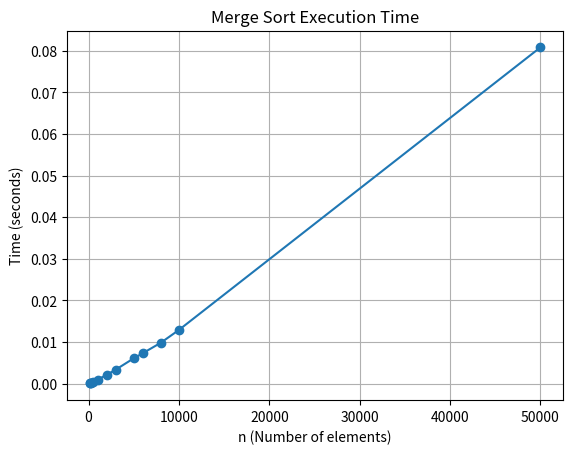

The matplotlib source for this figure:
import random
import time
import matplotlib.pyplot as plt


def merge_sort(arr):
    if len(arr) > 1:
        mid = len(arr) // 2
        left_half = arr[:mid]
        right_half = arr[mid:]

        merge_sort(left_half)
        merge_sort(right_half)

        i = j = k = 0

        while i < len(left_half) and j < len(right_half):
            if left_half[i] < right_half[j]:
                arr[k] = left_half[i]
                i += 1
            else:
                arr[k] = right_half[j]
                j += 1
            k += 1

        while i < len(left_half):
            arr[k] = left_half[i]
            i += 1
            k += 1

        while j < len(right_half):
            arr[k] = right_half[j]
            j += 1
            k += 1


def generate_random_list(size):
    return [random.randint(1, 10000) for _ in range(size)]


def measure_execution_time(size):
    random_list = generate_random_list(size)
    start_time = time.time()
    merge_sort(random_list)
    end_time = time.time()
    return end_time - start_time


def main():
    sizes = [100, 200, 300, 500, 1000, 2000, 3000, 5000, 6000, 8000, 10000, 50000]
    times = []

    for size in sizes:
        exec_time = measure_execution_time(size)
        times.append(exec_time)
        print(f"Size: {size}, Execution Time: {exec_time:.6f} seconds")

    plt.plot(sizes, times, marker="o", linestyle="-")
    plt.xlabel("n (Number of elements)")
    plt.ylabel("Time (seconds)")
    plt.title("Merge Sort Execution Time")
    plt.grid(True)
    plt.show()


if __name__ == "__main__":
    main()
